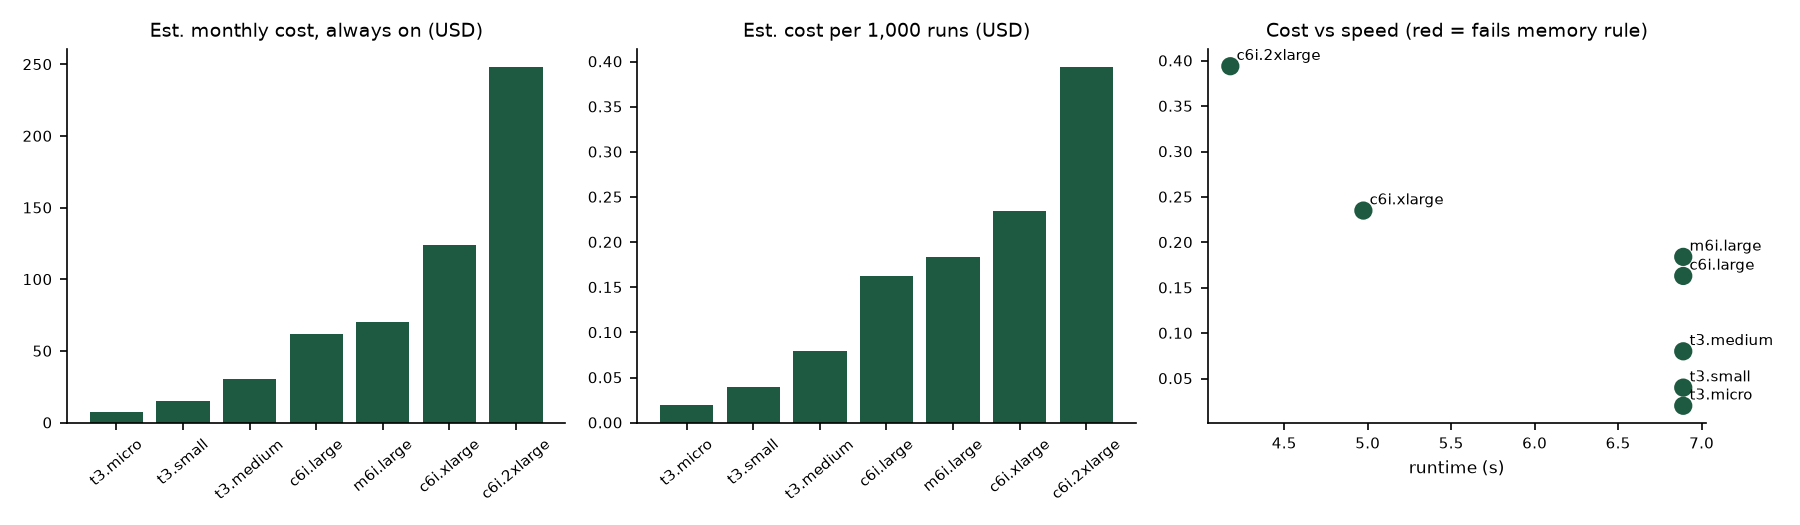

Data behind this chart, as committed beside it:
instance, vcpu, memory_gib, hourly_usd, measured_runtime_s, memory_fits, monthly_always_on_usd, cost_per_run_usd, cost_per_1000_runs_usd, monthly_workload_usd, runs_per_hour_capacity, note
t3.micro, 2, 1, 0.0104, 6.89, True, 7.59, 2e-05, 0.02, 0.0143, 522.5, cheapest per run among instances that fi…
t3.small, 2, 2, 0.0208, 6.89, True, 15.18, 4e-05, 0.04, 0.0287, 522.5, 
t3.medium, 2, 4, 0.0416, 6.89, True, 30.37, 8e-05, 0.08, 0.0573, 522.5, 
c6i.large, 2, 4, 0.085, 6.89, True, 62.05, 0.000163, 0.163, 0.1171, 522.5, 
m6i.large, 2, 8, 0.096, 6.89, True, 70.08, 0.000184, 0.184, 0.1323, 522.5, 
c6i.xlarge, 4, 8, 0.17, 4.974, True, 124.1, 0.000235, 0.235, 0.1691, 723.8, 
c6i.2xlarge, 8, 16, 0.34, 4.177, True, 248.2, 0.000394, 0.394, 0.284, 861.9, fastest among instances that fit memory
